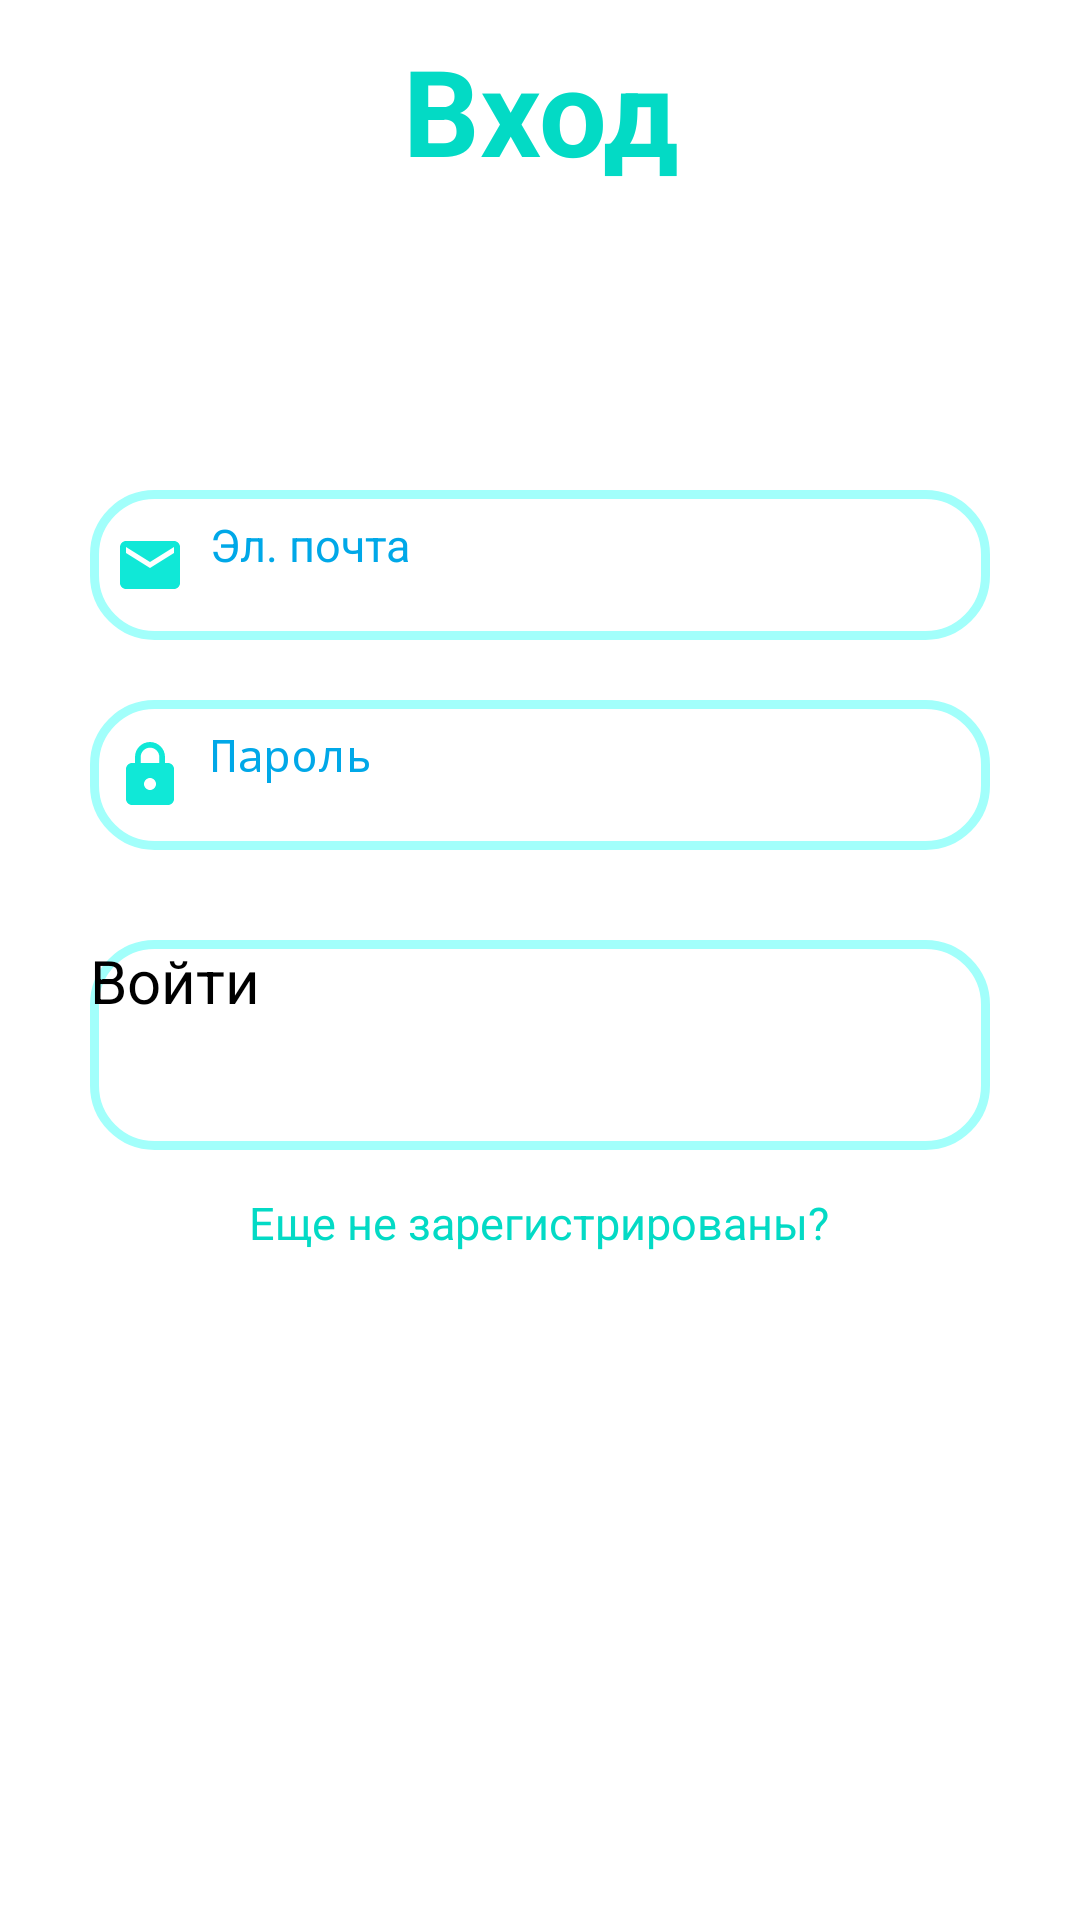

Produce the Android XML layout that renders to this screen, including the resource entries it uses.
<!-- AndroidManifest.xml: application theme Theme.LogicLab -->
<!-- res/layout/activity_logined.xml -->
<?xml version="1.0" encoding="utf-8"?>
<LinearLayout
    xmlns:android="http://schemas.android.com/apk/res/android"
    xmlns:app="http://schemas.android.com/apk/res-auto"
    xmlns:tools="http://schemas.android.com/tools"
    android:layout_width="match_parent"
    android:layout_height="match_parent"
    android:padding="10dp"
    android:background="@color/white"
    android:orientation="vertical"
    tools:context=".Authorization.LoginedActivity">

    <ScrollView
        android:layout_width="match_parent"
        android:layout_height="wrap_content">

        <LinearLayout
            android:layout_width="match_parent"
            android:layout_height="100dp"
            android:orientation="vertical">

            <TextView
                android:layout_width="match_parent"
                android:layout_height="wrap_content"
                android:text="Вход"
                android:textStyle="bold"
                android:textSize="40dp"
                android:textColor="@color/teal_200"
                android:gravity="center"
                android:layout_gravity="center"/>

            <LinearLayout
                android:layout_width="match_parent"
                android:layout_height="wrap_content"
                android:orientation="vertical"
                android:layout_marginTop="50dp"
                android:padding="20dp">

                <EditText
                    android:layout_width="match_parent"
                    android:layout_height="50dp"
                    android:id="@+id/signin_email"
                    android:hint="Эл. почта"
                    android:textSize="15dp"
                    android:textColorHint="@color/blue"
                    android:drawableLeft="@drawable/ic_email_24"
                    android:background="@drawable/edittextbackground"
                    android:layout_marginTop="30dp"
                    android:padding="8dp"
                    android:drawablePadding="8dp"/>
                <EditText
                    android:layout_width="match_parent"
                    android:layout_height="50dp"
                    android:id="@+id/signin_password"
                    android:hint="Пароль"
                    android:inputType="textPassword"
                    android:textSize="15dp"
                    android:textColorHint="@color/blue"
                    android:drawableLeft="@drawable/ic_lock_24"
                    android:background="@drawable/edittextbackground"
                    android:layout_marginTop="20dp"
                    android:padding="8dp"
                    android:drawablePadding="8dp"/>

                <Button
                    android:layout_width="match_parent"
                    android:layout_height="70dp"
                    android:id="@+id/signin_button"
                    android:text="Войти"
                    android:textSize="20dp"

                    android:background="@drawable/edittextbackground"
                    android:layout_marginTop="30dp"/>
                <Button
                    android:layout_width="wrap_content"
                    android:layout_height="wrap_content"
                    android:id="@+id/signupRedirectText"
                    android:text="Еще не зарегистрированы?"
                    android:layout_gravity="center"
                    android:backgroundTint="@color/white"
                    android:textSize="15dp"
                    android:textColor="@color/teal_200"
                    android:layout_marginTop="14dp"/>
            </LinearLayout>
        </LinearLayout>
    </ScrollView>
</LinearLayout>
<!-- resources referenced by this layout -->
<resources>
  <color name="blue">#00A8E8</color>
  <color name="teal_200">#FF03DAC5</color>
  <color name="white">#FFFFFF</color>
  <!-- drawable edittextbackground (drawable) -->
  <?xml version="1.0" encoding="utf-8"?>
  <shape android:shape="rectangle" xmlns:android="http://schemas.android.com/apk/res/android">
      <stroke android:width="3dp" android:color="@color/teal_700"/>
      <corners android:radius="20dp"/>
  </shape>
  <!-- drawable ic_email_24 (drawable) -->
  <vector android:height="24dp" android:tint="#10E8D7"
      android:viewportHeight="24" android:viewportWidth="24"
      android:width="24dp" xmlns:android="http://schemas.android.com/apk/res/android">
      <path android:fillColor="@android:color/white" android:pathData="M20,4L4,4c-1.1,0 -1.99,0.9 -1.99,2L2,18c0,1.1 0.9,2 2,2h16c1.1,0 2,-0.9 2,-2L22,6c0,-1.1 -0.9,-2 -2,-2zM20,8l-8,5 -8,-5L4,6l8,5 8,-5v2z"/>
  </vector>
  <!-- drawable ic_lock_24 (drawable) -->
  <vector android:height="24dp" android:tint="#10E8D7"
      android:viewportHeight="24" android:viewportWidth="24"
      android:width="24dp" xmlns:android="http://schemas.android.com/apk/res/android">
      <path android:fillColor="@android:color/white" android:pathData="M18,8h-1L17,6c0,-2.76 -2.24,-5 -5,-5S7,3.24 7,6v2L6,8c-1.1,0 -2,0.9 -2,2v10c0,1.1 0.9,2 2,2h12c1.1,0 2,-0.9 2,-2L20,10c0,-1.1 -0.9,-2 -2,-2zM12,17c-1.1,0 -2,-0.9 -2,-2s0.9,-2 2,-2 2,0.9 2,2 -0.9,2 -2,2zM15.1,8L8.9,8L8.9,6c0,-1.71 1.39,-3.1 3.1,-3.1 1.71,0 3.1,1.39 3.1,3.1v2z"/>
  </vector>
  <color name="teal_700">#A2FFFB</color>
</resources>
